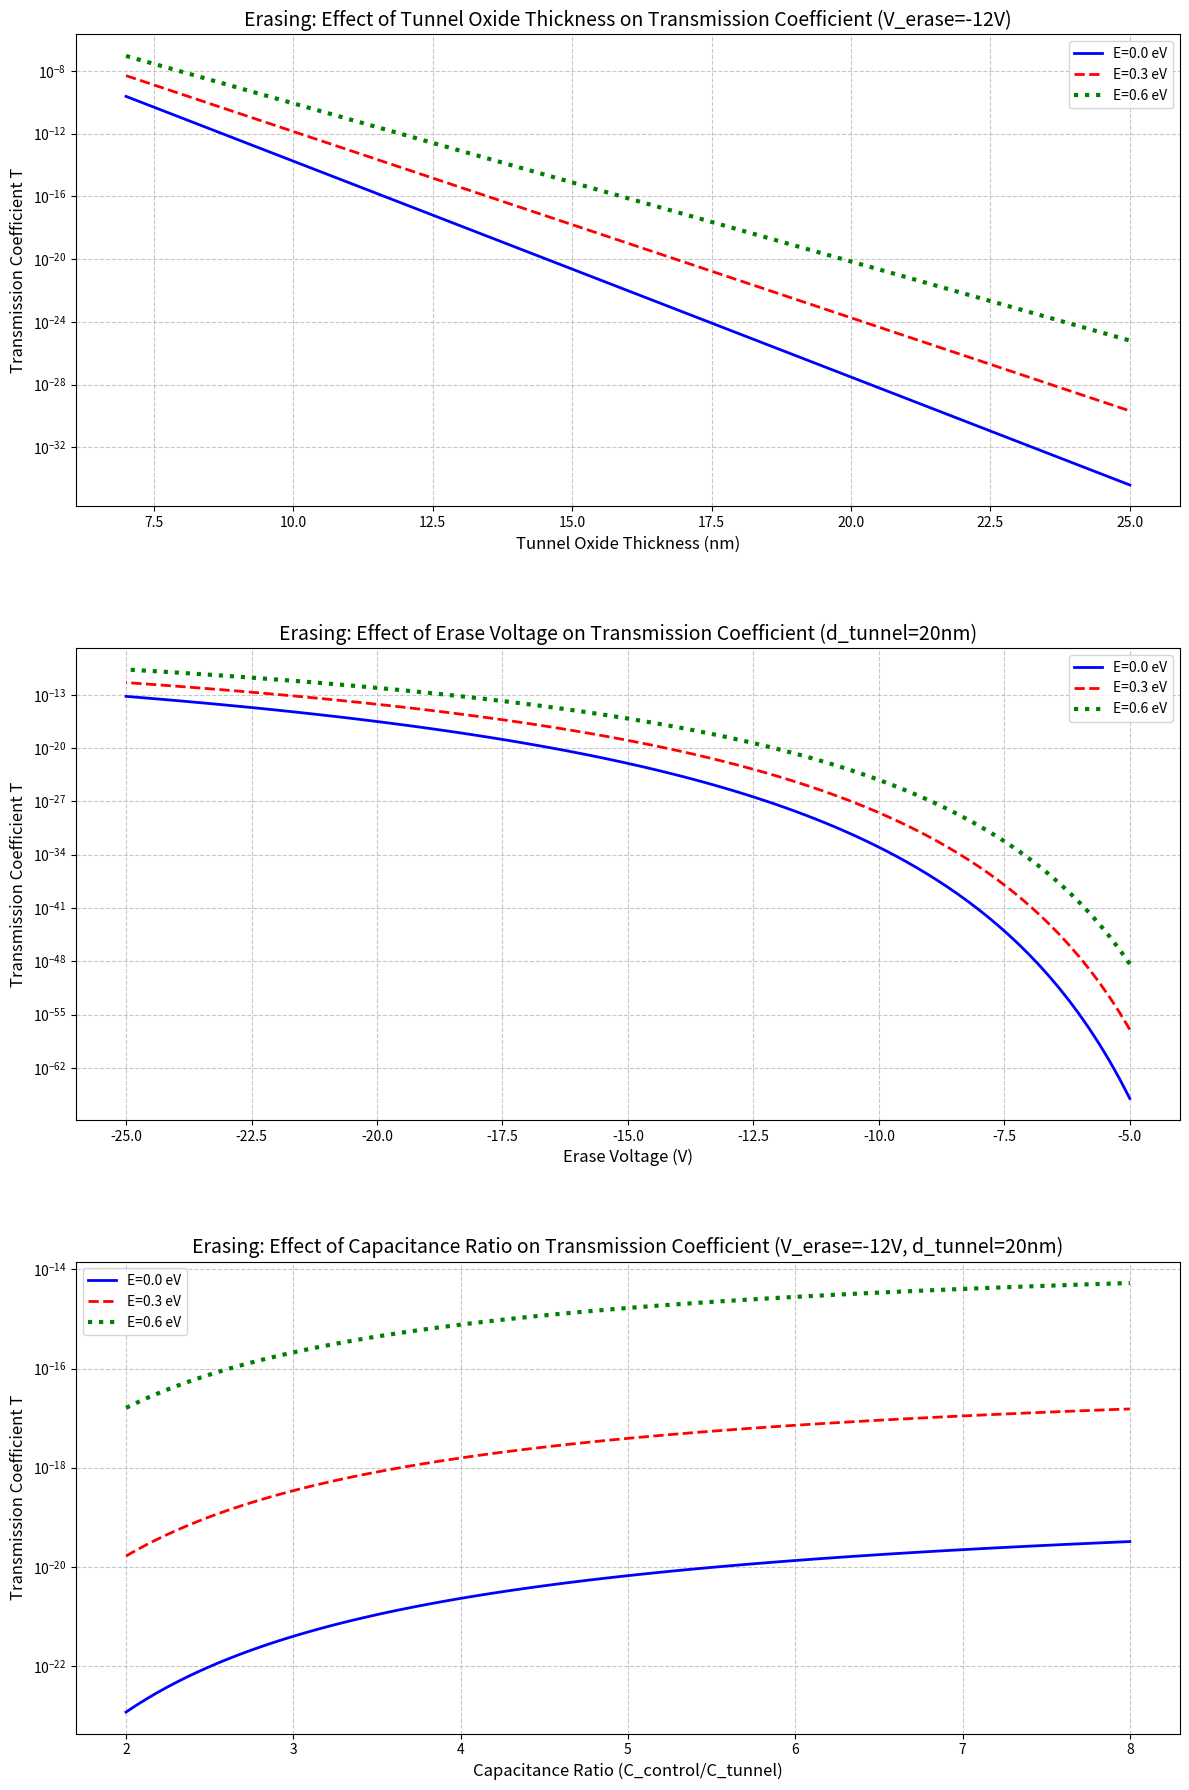

Here is the Python script that generated this plot:
import numpy as np
import matplotlib.pyplot as plt
m0 = 9.1093837e-31 # Electron mass (kg)
hbar = 1.0545718e-34  # Reduced Planck constant (J·s)
e_charge = 1.60217662e-19 # Electron charge (C)
def corrected_erasing_coefficient(d_tun, V_erase, C_control, C_tunnel,
                                 electron_energy=0.0, # Electron energy (eV)
                                 phi_b=3.2, # Barrier height (eV)
                                 m_star_ratio=0.42): # Effective mass ratio
    d_tun_m = d_tun * 1e-9
    C_control_F = C_control * 1e-15
    C_tunnel_F = C_tunnel * 1e-15
    C_total = C_control_F + C_tunnel_F
    V_tun = abs(V_erase) * (C_control_F / C_total)
    E_tun = V_tun / d_tun_m
    m_star = m_star_ratio * m0
    phi_b_J = phi_b * e_charge
    E_J = electron_energy * e_charge
    delta_energy = max(phi_b_J - E_J, 1e-20)  # V₀-E
    energy_term = delta_energy ** 1.5  # (V₀-E)^{3/2}
    numerator = 4 * np.sqrt(2 * m_star) * energy_term
    denominator = 3 * hbar * e_charge * E_tun
    exponent = - numerator / denominator
    return np.exp(exponent)
def main_analysis():
    d_control = 40 # Control oxide thickness (nm)
    d_tunnel = 20 # Tunnel oxide thickness (nm)
    C_control = 40 # Control gate capacitance (fF)
    C_tunnel = 20 # Tunnel capacitance (fF)
    erase_voltage = -12  # Erase voltage (V)
    plt.figure(figsize=(12, 18))
    plt.subplot(3, 1, 1)
    d_tun_range = np.linspace(7, 25, 100)
    T_energy0 = [corrected_erasing_coefficient(d, erase_voltage, C_control, C_tunnel, 
                                              electron_energy=0.0) for d in d_tun_range]
    T_energy03 = [corrected_erasing_coefficient(d, erase_voltage, C_control, C_tunnel, 
                                               electron_energy=0.3) for d in d_tun_range]
    T_energy06 = [corrected_erasing_coefficient(d, erase_voltage, C_control, C_tunnel, 
                                               electron_energy=0.6) for d in d_tun_range]
    plt.plot(d_tun_range, T_energy0, 'b-', linewidth=2, label='E=0.0 eV')
    plt.plot(d_tun_range, T_energy03, 'r--', linewidth=2, label='E=0.3 eV')
    plt.plot(d_tun_range, T_energy06, 'g:', linewidth=3, label='E=0.6 eV')
    for energy, style, color in zip([0.0, 0.3, 0.6], ['-', '--', ':'], ['b', 'r', 'g']):
        idx = np.argmax(np.array([corrected_erasing_coefficient(d, erase_voltage, C_control, C_tunnel, 
                                                              electron_energy=energy) 
                                 for d in d_tun_range]) > 1e-8)
        if idx > 0:
            plt.scatter(d_tun_range[idx], 1e-8, s=100, c=color, marker='*', 
                        label=f'E={energy}eV @ {d_tun_range[idx]:.1f}nm')

    plt.title('Erasing: Effect of Tunnel Oxide Thickness on Transmission Coefficient (V_erase=-12V)', fontsize=14)
    plt.xlabel('Tunnel Oxide Thickness (nm)', fontsize=12)
    plt.ylabel('Transmission Coefficient T', fontsize=12)
    plt.yscale('log')
    plt.grid(True, linestyle='--', alpha=0.7)
    plt.legend(fontsize=10)
    plt.subplot(3, 1, 2)
    V_erase_range = np.linspace(-5, -25, 100)
    T_energy0 = [corrected_erasing_coefficient(d_tunnel, V, C_control, C_tunnel, 
                                              electron_energy=0.0) for V in V_erase_range]
    T_energy03 = [corrected_erasing_coefficient(d_tunnel, V, C_control, C_tunnel, 
                                               electron_energy=0.3) for V in V_erase_range]
    T_energy06 = [corrected_erasing_coefficient(d_tunnel, V, C_control, C_tunnel, 
                                               electron_energy=0.6) for V in V_erase_range]
    plt.plot(V_erase_range, T_energy0, 'b-', linewidth=2, label='E=0.0 eV')
    plt.plot(V_erase_range, T_energy03, 'r--', linewidth=2, label='E=0.3 eV')
    plt.plot(V_erase_range, T_energy06, 'g:', linewidth=3, label='E=0.6 eV')
    for energy, style, color in zip([0.0, 0.3, 0.6], ['-', '--', ':'], ['b', 'r', 'g']):
        viable_voltage = V_erase_range[np.array([corrected_erasing_coefficient(d_tunnel, V, C_control, C_tunnel, 
                                                                             electron_energy=energy) 
                                               for V in V_erase_range]) > 1e-8]
        if len(viable_voltage) > 0:
            plt.scatter(viable_voltage[0], 1e-8, s=100, c=color, marker='*', 
                        label=f'E={energy}eV @ {viable_voltage[0]:.1f}V')
    plt.title('Erasing: Effect of Erase Voltage on Transmission Coefficient (d_tunnel=20nm)', fontsize=14)
    plt.xlabel('Erase Voltage (V)', fontsize=12)
    plt.ylabel('Transmission Coefficient T', fontsize=12)
    plt.yscale('log')
    plt.grid(True, linestyle='--', alpha=0.7)
    plt.legend(fontsize=10)
    plt.subplot(3, 1, 3)
    C_ratio_range = np.linspace(2, 8, 100)
    T_energy0 = [corrected_erasing_coefficient(d_tunnel, erase_voltage, C_control*ratio, C_tunnel, 
                                              electron_energy=0.0) for ratio in C_ratio_range]
    T_energy03 = [corrected_erasing_coefficient(d_tunnel, erase_voltage, C_control*ratio, C_tunnel, 
                                               electron_energy=0.3) for ratio in C_ratio_range]
    T_energy06 = [corrected_erasing_coefficient(d_tunnel, erase_voltage, C_control*ratio, C_tunnel, 
                                               electron_energy=0.6) for ratio in C_ratio_range]
    plt.plot(C_ratio_range, T_energy0, 'b-', linewidth=2, label='E=0.0 eV')
    plt.plot(C_ratio_range, T_energy03, 'r--', linewidth=2, label='E=0.3 eV')
    plt.plot(C_ratio_range, T_energy06, 'g:', linewidth=3, label='E=0.6 eV')
    for energy, style, color in zip([0.0, 0.3, 0.6], ['-', '--', ':'], ['b', 'r', 'g']):
        viable_ratio = C_ratio_range[np.array([corrected_erasing_coefficient(d_tunnel, erase_voltage, 
                                                                            C_control*ratio, C_tunnel, 
                                                                            electron_energy=energy) 
                                              for ratio in C_ratio_range]) > 1e-8]
        if len(viable_ratio) > 0:
            plt.scatter(viable_ratio[0], 1e-8, s=100, c=color, marker='*', 
                        label=f'E={energy}eV @ ratio={viable_ratio[0]:.1f}')

    plt.title('Erasing: Effect of Capacitance Ratio on Transmission Coefficient (V_erase=-12V, d_tunnel=20nm)', fontsize=14)
    plt.xlabel('Capacitance Ratio (C_control/C_tunnel)', fontsize=12)
    plt.ylabel('Transmission Coefficient T', fontsize=12)
    plt.yscale('log')
    plt.grid(True, linestyle='--', alpha=0.7)
    plt.legend(fontsize=10)
    plt.tight_layout()
    plt.subplots_adjust(hspace=0.3)
    plt.savefig('corrected_erase_analysis.png', dpi=300)
    plt.show()
if __name__ == "__main__":
    main_analysis()
